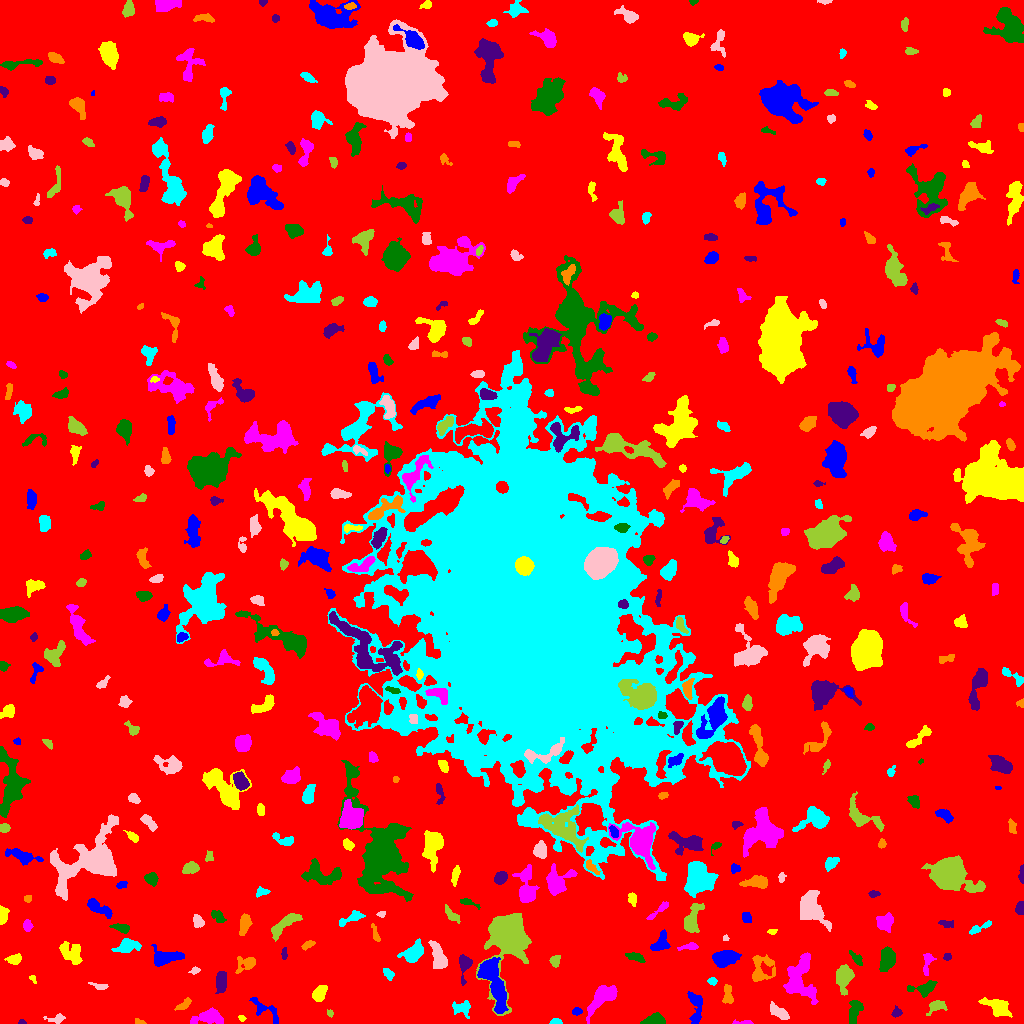

Data behind this chart, as committed beside it:
ID, X, Y, A, B, theta, total_flux, mu_max, mu_median, mu_mean, R_fwhm, R_e, R10, R90, x_start, x_end, y_start, y_end, area, greylevel
0, 500.3, 498.7, 301.4, 300.6, -0.9545, 3027042, 16.0, 3.0, 3.719, 149.2, 259.1, 101.9, 406.9, 0, 1023, 0, 1023, 813981, 3.719
1, 696, 17.51, 9.205, 3.207, -1.539, 970.0, 10.0, 3.0, 3.233, 5.262, 4.82, 1.784, 7.999, 687, 702, 0, 32, 300, 11.23
2, 241.8, 5.164, 1.78, 1.428, -0.5025, 110.0, 5.0, 3.0, 2.558, 2.706, 2.034, 0.7979, 3.09, 238, 246, 2, 8, 43, 10.56
3, 744.7, 1.0, 5.384, 0.9945, -0.006936, 103.0, 3.0, 1.0, 1.493, 2.932, 2.326, 0.9772, 3.949, 732, 753, 0, 4, 69, 10.49
4, 653.1, 3.346, 5.473, 2.436, 0.1886, 829.0, 9.0, 4.0, 4.104, 5.352, 4.406, 1.693, 6.747, 640, 665, 0, 11, 202, 12.1
5, 21.92, 0.8667, 1.648, 0.9005, -0.0497, 60.0, 5.0, 2.0, 1.714, 1.784, 1.382, 0.5642, 2.326, 18, 26, 0, 4, 35, 10.71
6, 139.5, 1.319, 2.545, 1.162, -0.1565, 113.0, 4.0, 2.0, 2.216, 3.141, 2.111, 0.7979, 3.09, 135, 146, 0, 5, 51, 10.22
7, 555.9, 1.488, 2.695, 1.333, 0.02284, 209.0, 8.0, 3.0, 3.215, 2.821, 2.257, 0.7979, 3.7, 549, 562, 0, 5, 65, 11.22
8, 56.52, 5.049, 4.684, 1.908, 0.1595, 143.0, 4.0, 1.0, 1.192, 3.192, 3.038, 1.128, 5.14, 43, 65, 0, 10, 120, 9.192
9, 330, 10.33, 1.699, 1.307, -0.9763, 88.0, 4.0, 2.0, 1.956, 2.877, 1.871, 0.7979, 2.932, 327, 333, 6, 14, 45, 9.956
10, 395, 4.0, 10.36, 2.817, 0.01326, 3688, 22.0, 7.0, 7.88, 5.585, 6.408, 2.394, 10.3, 370, 414, 0, 12, 468, 14.88
11, 576.7, 12.14, 2.228, 1.762, 0.1115, 221.0, 7.0, 3.0, 3.069, 3.192, 2.585, 0.9772, 3.949, 572, 582, 8, 16, 72, 12.07
12, 996.5, 17.1, 7.608, 3.606, -0.4582, 818.0, 6.0, 2.0, 2.285, 6.676, 5.89, 2.185, 9.045, 978, 1012, 6, 26, 358, 10.28
13, 208.1, 6.514, 7.904, 3.277, 0.1549, 1473, 10.0, 4.0, 4.233, 6.628, 5.557, 2.257, 9.009, 190, 223, 0, 16, 348, 11.23
14, 854.6, 14.17, 6.583, 3.012, 1.332, 576.0, 7.0, 2.0, 2.323, 3.613, 4.72, 1.596, 7.653, 849, 863, 0, 23, 248, 10.32
15, 896.7, 10.41, 2.468, 1.82, 0.4292, 161.0, 4.0, 2.0, 1.894, 3.868, 2.585, 1.128, 3.989, 891, 902, 6, 18, 85, 10.89
16, 183.6, 18.72, 4.708, 1.767, 0.6108, 184.0, 4.0, 2.0, 1.546, 4.37, 3.338, 1.128, 5.202, 174, 191, 13, 26, 119, 9.546
17, 461.1, 15.56, 4.813, 3.434, -0.1192, 463.0, 6.0, 2.0, 2.259, 5.293, 4.514, 1.784, 6.817, 452, 470, 5, 23, 205, 10.26
18, 779.7, 10.79, 5.682, 2.33, -0.5804, 801.0, 10.0, 3.0, 3.87, 4.583, 4.37, 1.596, 7.047, 770, 789, 4, 22, 207, 10.87
19, 936.7, 17.73, 4.372, 2.663, 0.4147, 562.0, 8.0, 2.0, 3.175, 4.754, 3.742, 1.493, 6.155, 926, 947, 8, 23, 177, 11.18
20, 834.2, 20.73, 1.768, 1.117, -0.0745, 79.0, 4.0, 2.0, 2.257, 2.585, 1.784, 0.5642, 2.821, 831, 838, 18, 23, 35, 10.26
21, 265.3, 13.09, 10.34, 3.426, -0.6734, 317.0, 5.0, 1.0, 1.253, 3.038, 4.442, 1.596, 7.225, 249, 278, 0, 26, 253, 9.253
22, 319.3, 30.34, 3.923, 2.643, 0.9809, 806.0, 9.0, 4.0, 4.091, 5.202, 4.146, 1.596, 6.482, 312, 327, 22, 38, 197, 12.09
23, 602.8, 26.4, 9.374, 4.001, 0.7617, 2032, 10.0, 4.0, 4.164, 8.019, 6.723, 2.585, 10.65, 586, 617, 0, 38, 488, 11.16
24, 924.9, 34.56, 5.468, 2.955, 0.2187, 800.0, 11.0, 2.0, 3.239, 3.868, 4.146, 1.493, 6.956, 907, 937, 26, 43, 247, 11.24
25, 221.5, 41.48, 5.253, 2.467, 1.509, 1294, 13.0, 6.0, 5.777, 5.499, 4.652, 1.871, 7.136, 215, 226, 30, 52, 224, 12.78
26, 727.6, 28.42, 5.04, 2.192, -1.467, 312.0, 5.0, 2.0, 1.926, 3.949, 3.742, 1.382, 5.917, 722, 733, 20, 39, 162, 9.926
27, 711.9, 42.24, 2.236, 1.742, -0.08397, 148.0, 4.0, 2.0, 2.209, 3.785, 2.523, 0.9772, 3.909, 707, 717, 38, 46, 67, 10.21
28, 98.97, 37.33, 4.691, 1.413, -0.2168, 257.0, 6.0, 2.0, 2.763, 3.785, 2.877, 1.128, 4.652, 88, 108, 34, 41, 93, 9.763
29, 843.6, 44.71, 7.016, 3.748, 1.431, 1333, 10.0, 3.0, 3.652, 5.262, 6.05, 2.185, 9.491, 836, 854, 28, 59, 365, 10.65
30, 357.2, 17.2, 8.002, 5.445, 1.265, 4070, 20.0, 6.0, 7.153, 6.84, 6.794, 2.585, 11.51, 344, 373, 2, 49, 569, 13.15
31, 492.7, 43.46, 14.72, 4.117, -1.229, 4767, 21.0, 5.0, 5.821, 5.917, 7.858, 2.821, 13.32, 477, 508, 10, 66, 819, 15.82
32, 33.01, 44.67, 2.489, 1.474, -0.9817, 203.0, 7.0, 5.0, 4.413, 3.29, 2.326, 0.7979, 3.385, 29, 36, 40, 48, 46, 10.41
33, 801.5, 43.2, 12.48, 7.337, -1.374, 3271, 13.0, 4.0, 4.073, 5.171, 8.867, 3.09, 13.76, 783, 818, 19, 71, 803, 11.07
34, 887.5, 63.93, 5.684, 3.502, 1.237, 1550, 12.0, 5.0, 4.829, 5.754, 5.557, 2.034, 8.722, 879, 895, 52, 77, 321, 11.83
35, 464.5, 59.52, 5.868, 2.787, 1.506, 741.0, 9.0, 3.0, 3.415, 4.754, 4.029, 1.596, 6.652, 459, 472, 38, 69, 217, 11.41
36, 246.9, 60.14, 5.516, 3.47, 0.3534, 720.0, 8.0, 3.0, 3.258, 4.853, 4.406, 1.596, 7.399, 235, 255, 50, 67, 221, 10.26
37, 388.3, 49.71, 3.16, 1.798, -0.9157, 182.0, 4.0, 2.0, 1.784, 4.406, 2.877, 1.128, 4.549, 383, 394, 43, 55, 102, 10.78
38, 194.9, 52.95, 2.419, 1.488, 0.3988, 111.0, 4.0, 2.0, 1.79, 3.432, 2.326, 0.9772, 3.656, 188, 200, 49, 57, 62, 9.79
39, 555.3, 62.77, 2.886, 2.329, 1.086, 266.0, 5.0, 3.0, 2.463, 4.222, 3.338, 1.382, 4.983, 549, 560, 56, 68, 108, 12.46
40, 575, 64.35, 13.99, 4.166, 0.05746, 2987, 16.0, 4.0, 5.141, 7.269, 6.77, 2.646, 11.16, 536, 593, 48, 74, 581, 12.14
41, 724.8, 65.45, 6.445, 3.694, 0.1856, 3167, 16.0, 8.0, 8.536, 8.117, 6.333, 2.585, 9.674, 712, 741, 56, 73, 371, 13.54
42, 13.94, 64.14, 3.681, 2.224, 0.1341, 524.0, 8.0, 4.0, 3.881, 4.886, 3.656, 1.382, 5.642, 4, 21, 59, 70, 135, 10.88
43, 927.7, 61.44, 6.316, 2.341, 1.378, 561.0, 10.0, 3.0, 3.619, 3.656, 3.827, 1.382, 6.206, 923, 936, 48, 70, 155, 10.62
44, 636.3, 66.12, 4.614, 1.828, -0.2964, 395.0, 9.0, 3.0, 2.821, 2.764, 3.523, 1.262, 5.585, 625, 645, 61, 71, 140, 10.82
45, 947.2, 66.72, 1.938, 1.795, 0.1539, 211.0, 6.0, 4.0, 3.702, 3.656, 2.459, 0.9772, 3.7, 943, 951, 63, 70, 57, 12.7
46, 760.6, 54.23, 7.909, 5.353, 1.229, 780.0, 7.0, 2.0, 2.0, 4.652, 5.412, 2.034, 9.045, 752, 775, 42, 69, 390, 10.0
47, 414.1, 70.61, 5.11, 3.224, 0.6833, 1186, 10.0, 3.0, 3.551, 6.05, 4.886, 1.954, 8.019, 397, 423, 61, 85, 334, 11.55
48, 438.6, 66.71, 7.819, 3, -1.218, 1419, 10.0, 4.0, 4.287, 6.77, 5.698, 2.257, 8.831, 428, 447, 55, 83, 331, 11.29
49, 507.2, 88.05, 15.95, 9.097, 1.491, 13273, 29.0, 5.0, 7.563, 8.885, 11.06, 3.989, 19.02, 476, 531, 8, 110, 1755, 14.56
50, 778.7, 73.18, 1.467, 1.055, 0.3368, 65.0, 5.0, 1.0, 1.711, 2.034, 1.493, 0.5642, 2.326, 775, 782, 71, 77, 38, 10.71
51, 165.9, 66.31, 7.925, 3.576, 0.04806, 2199, 13.0, 6.0, 6.025, 7.225, 6.077, 2.394, 9.356, 151, 184, 57, 79, 365, 12.02
52, 71.22, 70.35, 6.393, 4.233, -0.737, 1501, 9.0, 4.0, 4.313, 7.114, 5.971, 2.394, 9.097, 59, 82, 59, 82, 348, 11.31
53, 689.4, 76.92, 4.737, 1.571, 0.1311, 163.0, 3.0, 1.0, 1.442, 4.068, 3.192, 1.262, 4.983, 677, 698, 73, 81, 113, 10.44
54, 857.2, 63.84, 3.065, 1.669, -0.9682, 166.0, 5.0, 1.0, 1.419, 2.706, 2.585, 0.9772, 4.478, 849, 862, 58, 73, 117, 10.42
55, 284, 70.06, 2.951, 1.15, -1.554, 117.0, 5.0, 2.0, 1.8, 2.459, 2.326, 0.7979, 3.7, 281, 287, 64, 76, 65, 11.8
56, 308.1, 79.1, 3.341, 1.494, 0.4694, 125.0, 4.0, 1.0, 1.389, 3.432, 2.706, 0.9772, 4.37, 301, 315, 73, 83, 90, 11.39
57, 127, 77.36, 5.582, 3.109, 0.2337, 1127, 11.0, 4.0, 4.143, 4.72, 4.918, 1.784, 7.999, 111, 141, 71, 85, 272, 11.14
58, 725.6, 85.29, 1.5, 1.412, 0.9184, 80.0, 4.0, 2.0, 2.286, 2.821, 1.784, 0.5642, 2.764, 723, 729, 83, 89, 35, 11.29
59, 285.1, 99.52, 10.02, 2.717, 0.6491, 1615, 10.0, 4.0, 4.792, 7.225, 5.698, 2.257, 8.956, 271, 302, 82, 110, 337, 12.79
... 440 more rows
